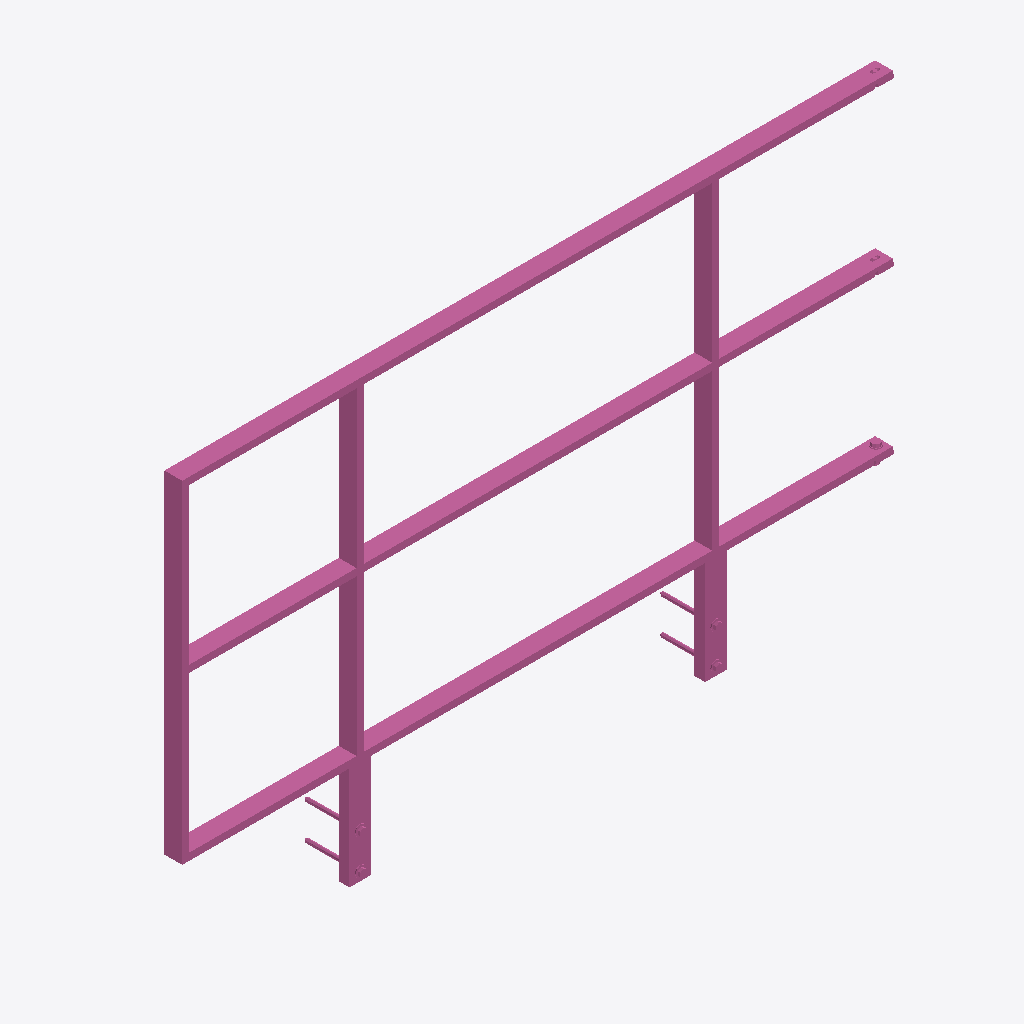
Isometric view of an IFC building model (IFC-SPF (STEP), schema IFC4, length unit metre), seen from the south-west, elements coloured by IFC class: 1 railing (pink).
Extent 2.0 m × 0.2 m × 1.2 m (x, y, z). Storeys (1): Ebene 0 at 0.00 m. Elements (1): 1 IfcRailing.

HEADER;
FILE_DESCRIPTION(('ViewDefinition [CoordinationView_V2.0]','ExchangeRequirement []'),'2;1');
FILE_NAME('','2024-05-07T10:34:37',(''),(''),'ODA IFC SDK 22.6','22.1.1.516 - Exporter 22.1.1.516 - Default UI','');
FILE_SCHEMA(('IFC4'));
ENDSEC;
DATA;
#93=IFCPROJECT('3JkdSrIPPFBg8WI9Yiw3Uw',#20,'',$,$,'','',(#86),#83);
#105=IFCSITE('3JkdSrIPPFBg8WI9Yiw3Uu',#20,'Default',$,$,#104,$,$,.ELEMENT.,(42,24,53,508911),(-71,-15,-29,-58837),0.0,$,$);
#95=IFCBUILDING('3JkdSrIPPFBg8WI9Yiw3Ux',#20,'',$,$,#16,$,'',.ELEMENT.,$,$,#94);
#98=IFCBUILDINGSTOREY('3JkdSrIPPFBg8WI9XJ5yzH',#20,'Ebene 0',$,'Ebene:Ebene 1',#97,$,'Ebene 0',.ELEMENT.,0.0);
#852=IFCRAILING('0H7_w_$4bC2wg$ZW2vTpzV',#20,'DB_Gelaender_S02_S11_Pass_Links:DB_Gelaender_S02_S11_Pass_Links:15025653',$,'DB_Gelaender_S02_S11_Pass_Links:DB_Gelaender_S02_S11_Pass_Links',#851,#848,'15025653',.NOTDEFINED.);
ENDSEC;
